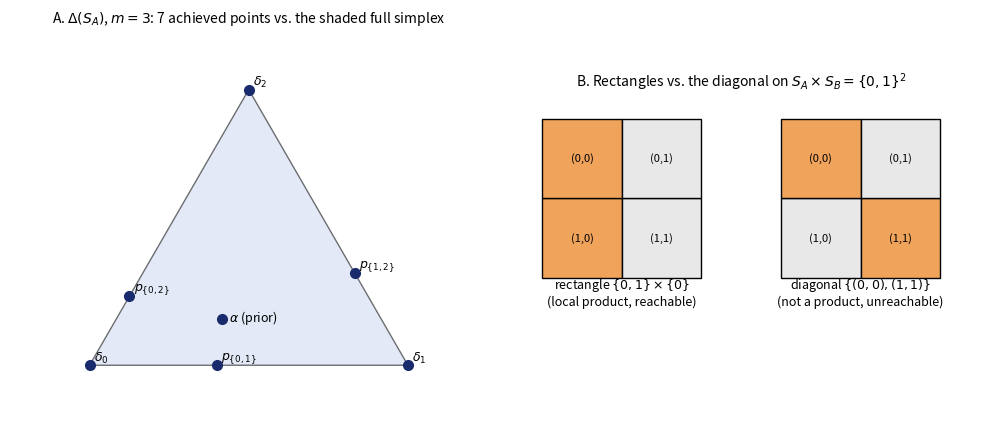

This figure's Python source:
"""
Generates fig_ladder.pdf: a two-panel illustration of the paper's two central obstructions.

Panel A illustrates CV1 (Section 2): the finite family of cylindrical conditionings on Delta(S_A), m=3,
reaches exactly 7 = 2^3-1 points (the 3 Dirac vertices, the 3 two-element-subset conditionings on the
edges, and the unconditioned prior in the interior) -- while the shaded triangle is the full simplex,
reachable only once the classical-randomisation postulate P1 is added.

Panel B illustrates BC3-BC4 (Section 6): on the joint outcome set S_A x S_B = {0,1}^2, a rectangle
(e.g. the row {0,1}x{0}) is reachable as a product of local sharp effects, while the diagonal
{(0,0),(1,1)} is not reachable by any combination of local products, however locally randomised
(the CHSH-type witness of Section 6).

This figure is illustrative of already-proven finite/combinatorial facts (see the six code/*_tests.py
scripts for the exact verification); it introduces no new numerical claim.

Deterministic: no randomness; SOURCE_DATE_EPOCH is honoured by the build script for reproducible PDF
metadata.
"""

import math
import os

import matplotlib
matplotlib.use("Agg")
import matplotlib.pyplot as plt
from matplotlib.patches import Polygon, Rectangle

OUT_DIR = "out"


def barycentric_to_cartesian(p0, p1, p2):
    # Vertices: e_0 -> (0,0), e_1 -> (1,0), e_2 -> (0.5, sqrt(3)/2)
    x = p1 * 1.0 + p2 * 0.5
    y = p2 * (math.sqrt(3) / 2)
    return x, y


def panel_a(ax):
    v0 = barycentric_to_cartesian(1, 0, 0)
    v1 = barycentric_to_cartesian(0, 1, 0)
    v2 = barycentric_to_cartesian(0, 0, 1)
    triangle = Polygon([v0, v1, v2], closed=True, facecolor="#cdd7f0", edgecolor="black",
                        alpha=0.55, zorder=1)
    ax.add_patch(triangle)

    alpha = (0.5, 1.0 / 3.0, 1.0 / 6.0)
    # 7 achieved points: 3 Diracs, 3 two-subset conditionings (edges), 1 full/prior (interior).
    points = {
        r"$\delta_0$": (1, 0, 0),
        r"$\delta_1$": (0, 1, 0),
        r"$\delta_2$": (0, 0, 1),
    }
    s01 = alpha[0] + alpha[1]
    s02 = alpha[0] + alpha[2]
    s12 = alpha[1] + alpha[2]
    points[r"$p_{\{0,1\}}$"] = (alpha[0] / s01, alpha[1] / s01, 0)
    points[r"$p_{\{0,2\}}$"] = (alpha[0] / s02, 0, alpha[2] / s02)
    points[r"$p_{\{1,2\}}$"] = (0, alpha[1] / s12, alpha[2] / s12)
    points[r"$\alpha$ (prior)"] = alpha

    for label, (p0, p1, p2) in points.items():
        x, y = barycentric_to_cartesian(p0, p1, p2)
        ax.plot(x, y, "o", color="#1a2b6d", markersize=7, zorder=3)
        offset = (0.03, 0.03) if label != r"$\alpha$ (prior)" else (0.05, -0.02)
        ax.annotate(label, (x, y), textcoords="offset points", xytext=(offset[0] * 100, offset[1] * 100),
                    fontsize=9, zorder=4)

    ax.set_xlim(-0.25, 1.25)
    ax.set_ylim(-0.15, 1.05)
    ax.set_aspect("equal")
    ax.axis("off")
    ax.set_title(r"A. $\Delta(S_A)$, $m=3$: 7 achieved points vs. the shaded full simplex",
                 fontsize=10)


def panel_b(ax):
    # Two 2x2 grids side by side: left = rectangle (row), right = diagonal.
    def draw_grid(origin_x, highlighted_cells, title):
        for i in range(2):
            for j in range(2):
                x = origin_x + j * 1.0
                y = i * 1.0
                cell = (1 - i, j)  # row 0 at top visually
                filled = cell in highlighted_cells
                rect = Rectangle((x, y), 1, 1, facecolor="#f0a35a" if filled else "#e8e8e8",
                                  edgecolor="black", zorder=1)
                ax.add_patch(rect)
                ax.annotate(f"({cell[0]},{cell[1]})", (x + 0.5, y + 0.5), ha="center", va="center",
                            fontsize=8, zorder=2)
        ax.annotate(title, (origin_x + 1.0, -0.35), ha="center", fontsize=9)

    draw_grid(0.0, {(0, 0), (1, 0)}, "rectangle $\\{0,1\\}\\times\\{0\\}$\n(local product, reachable)")
    draw_grid(3.0, {(0, 0), (1, 1)}, "diagonal $\\{(0,0),(1,1)\\}$\n(not a product, unreachable)")

    ax.set_xlim(-0.5, 5.5)
    ax.set_ylim(-0.9, 2.3)
    ax.set_aspect("equal")
    ax.axis("off")
    ax.set_title("B. Rectangles vs. the diagonal on $S_A \\times S_B = \\{0,1\\}^2$", fontsize=10)


def main():
    os.makedirs(OUT_DIR, exist_ok=True)
    fig, axes = plt.subplots(1, 2, figsize=(10, 4.2))
    panel_a(axes[0])
    panel_b(axes[1])
    fig.tight_layout()
    out_path = os.path.join(OUT_DIR, "fig_ladder.pdf")
    fig.savefig(out_path, metadata={"CreationDate": None})
    print(f"Wrote {out_path}")


if __name__ == "__main__":
    main()
